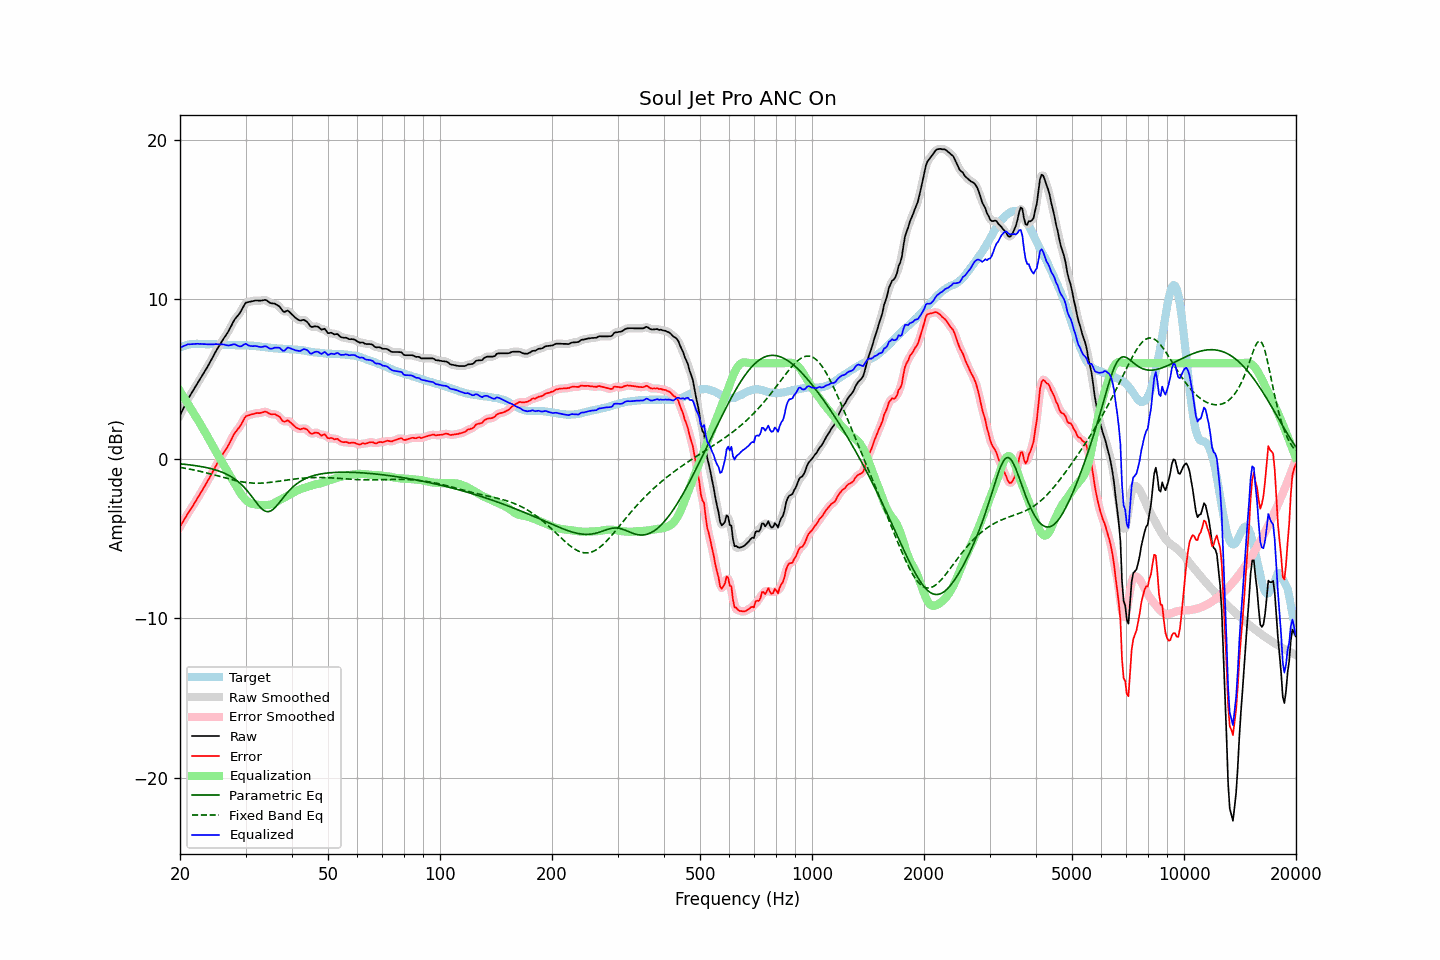

Data behind this chart, as committed beside it:
frequency, raw, error, smoothed, error_smoothed, equalization, parametric_eq, fixed_band_eq, equalized_raw, equalized_smoothed, target
20.00, 2.73, -4.26, 2.72, -4.26, 4.25, -0.31, -0.54, 6.97, 6.97, 6.98
20.20, 2.94, -4.09, 2.94, -4.09, 4.08, -0.32, -0.55, 7.02, 7.02, 7.02
20.40, 3.14, -3.93, 3.15, -3.91, 3.92, -0.33, -0.57, 7.06, 7.06, 7.06
20.61, 3.34, -3.74, 3.35, -3.75, 3.75, -0.34, -0.59, 7.10, 7.10, 7.08
20.81, 3.55, -3.58, 3.55, -3.57, 3.59, -0.36, -0.61, 7.14, 7.14, 7.12
21.02, 3.76, -3.41, 3.74, -3.41, 3.43, -0.37, -0.63, 7.18, 7.17, 7.16
21.23, 3.92, -3.26, 3.92, -3.26, 3.26, -0.38, -0.65, 7.18, 7.19, 7.17
21.44, 4.09, -3.10, 4.09, -3.10, 3.10, -0.39, -0.66, 7.19, 7.19, 7.19
21.66, 4.25, -2.95, 4.25, -2.95, 2.94, -0.41, -0.69, 7.19, 7.19, 7.20
21.87, 4.42, -2.78, 4.42, -2.78, 2.78, -0.42, -0.71, 7.20, 7.20, 7.20
22.09, 4.59, -2.62, 4.59, -2.62, 2.62, -0.43, -0.73, 7.21, 7.21, 7.21
22.31, 4.76, -2.45, 4.75, -2.46, 2.45, -0.45, -0.75, 7.21, 7.21, 7.21
22.54, 4.91, -2.30, 4.92, -2.29, 2.29, -0.47, -0.77, 7.20, 7.21, 7.21
22.76, 5.09, -2.11, 5.08, -2.12, 2.12, -0.48, -0.80, 7.21, 7.20, 7.20
22.99, 5.25, -1.94, 5.25, -1.95, 1.95, -0.50, -0.82, 7.19, 7.20, 7.19
23.22, 5.42, -1.77, 5.42, -1.77, 1.78, -0.52, -0.84, 7.19, 7.19, 7.19
23.45, 5.59, -1.59, 5.58, -1.60, 1.60, -0.54, -0.87, 7.19, 7.18, 7.18
23.69, 5.75, -1.43, 5.76, -1.42, 1.42, -0.56, -0.89, 7.18, 7.18, 7.18
23.92, 5.93, -1.25, 5.93, -1.25, 1.24, -0.59, -0.92, 7.17, 7.18, 7.18
24.16, 6.12, -1.07, 6.11, -1.07, 1.06, -0.61, -0.95, 7.18, 7.17, 7.19
24.40, 6.30, -0.89, 6.30, -0.88, 0.88, -0.64, -0.97, 7.18, 7.18, 7.19
24.65, 6.49, -0.69, 6.49, -0.69, 0.69, -0.66, -1.00, 7.18, 7.18, 7.18
24.89, 6.68, -0.50, 6.67, -0.50, 0.51, -0.69, -1.03, 7.19, 7.19, 7.18
25.14, 6.86, -0.32, 6.85, -0.32, 0.33, -0.73, -1.05, 7.19, 7.18, 7.18
25.39, 7.02, -0.16, 7.02, -0.15, 0.16, -0.76, -1.08, 7.18, 7.18, 7.18
25.65, 7.19, 0.02, 7.19, 0.02, -0.01, -0.80, -1.11, 7.17, 7.18, 7.17
25.91, 7.35, 0.20, 7.35, 0.19, -0.18, -0.83, -1.14, 7.17, 7.17, 7.16
26.16, 7.52, 0.36, 7.51, 0.36, -0.35, -0.88, -1.17, 7.17, 7.16, 7.16
26.43, 7.66, 0.51, 7.66, 0.51, -0.52, -0.92, -1.19, 7.15, 7.15, 7.15
26.69, 7.82, 0.66, 7.82, 0.67, -0.69, -0.97, -1.22, 7.12, 7.12, 7.15
26.96, 7.97, 0.83, 7.98, 0.83, -0.87, -1.02, -1.25, 7.10, 7.11, 7.14
27.23, 8.16, 1.02, 8.16, 1.02, -1.04, -1.07, -1.27, 7.12, 7.12, 7.14
27.50, 8.36, 1.21, 8.36, 1.22, -1.21, -1.13, -1.30, 7.14, 7.15, 7.14
27.77, 8.56, 1.43, 8.55, 1.42, -1.38, -1.20, -1.32, 7.18, 7.17, 7.13
28.05, 8.74, 1.61, 8.72, 1.59, -1.55, -1.26, -1.35, 7.19, 7.17, 7.13
28.33, 8.86, 1.74, 8.86, 1.74, -1.72, -1.34, -1.37, 7.13, 7.14, 7.12
28.62, 8.98, 1.87, 8.98, 1.87, -1.90, -1.42, -1.39, 7.09, 7.09, 7.12
28.90, 9.11, 1.99, 9.12, 2.00, -2.06, -1.50, -1.41, 7.05, 7.06, 7.12
29.19, 9.27, 2.15, 9.28, 2.16, -2.21, -1.59, -1.43, 7.06, 7.07, 7.12
29.48, 9.46, 2.33, 9.47, 2.34, -2.35, -1.69, -1.45, 7.11, 7.12, 7.13
29.78, 9.65, 2.53, 9.64, 2.52, -2.47, -1.80, -1.47, 7.18, 7.17, 7.11
30.08, 9.79, 2.67, 9.76, 2.64, -2.58, -1.91, -1.48, 7.22, 7.18, 7.12
30.38, 9.82, 2.71, 9.83, 2.72, -2.67, -2.02, -1.49, 7.15, 7.16, 7.10
30.68, 9.84, 2.74, 9.85, 2.75, -2.74, -2.15, -1.50, 7.09, 7.11, 7.10
30.99, 9.87, 2.78, 9.86, 2.77, -2.79, -2.28, -1.51, 7.07, 7.07, 7.09
31.30, 9.89, 2.80, 9.89, 2.80, -2.82, -2.41, -1.52, 7.06, 7.07, 7.09
31.61, 9.91, 2.82, 9.91, 2.83, -2.84, -2.54, -1.52, 7.07, 7.07, 7.09
31.93, 9.93, 2.86, 9.92, 2.85, -2.85, -2.68, -1.53, 7.07, 7.07, 7.07
32.24, 9.93, 2.87, 9.92, 2.86, -2.87, -2.81, -1.53, 7.06, 7.05, 7.06
32.57, 9.92, 2.86, 9.92, 2.87, -2.89, -2.93, -1.53, 7.03, 7.03, 7.05
32.89, 9.92, 2.87, 9.92, 2.88, -2.90, -3.05, -1.52, 7.01, 7.01, 7.04
33.22, 9.93, 2.91, 9.93, 2.91, -2.91, -3.14, -1.52, 7.01, 7.02, 7.02
33.55, 9.95, 2.93, 9.95, 2.94, -2.91, -3.22, -1.51, 7.04, 7.04, 7.02
33.89, 9.97, 2.97, 9.95, 2.95, -2.90, -3.28, -1.51, 7.06, 7.04, 7.00
34.23, 9.93, 2.93, 9.91, 2.92, -2.90, -3.31, -1.50, 7.03, 7.02, 7.00
34.57, 9.85, 2.87, 9.85, 2.88, -2.89, -3.31, -1.49, 6.96, 6.97, 6.97
34.92, 9.78, 2.81, 9.79, 2.82, -2.87, -3.28, -1.48, 6.91, 6.92, 6.96
35.27, 9.75, 2.79, 9.75, 2.80, -2.85, -3.23, -1.46, 6.90, 6.91, 6.96
35.62, 9.74, 2.80, 9.73, 2.79, -2.81, -3.16, -1.45, 6.93, 6.93, 6.94
35.97, 9.73, 2.80, 9.71, 2.78, -2.75, -3.07, -1.44, 6.97, 6.96, 6.93
... 635 more rows
